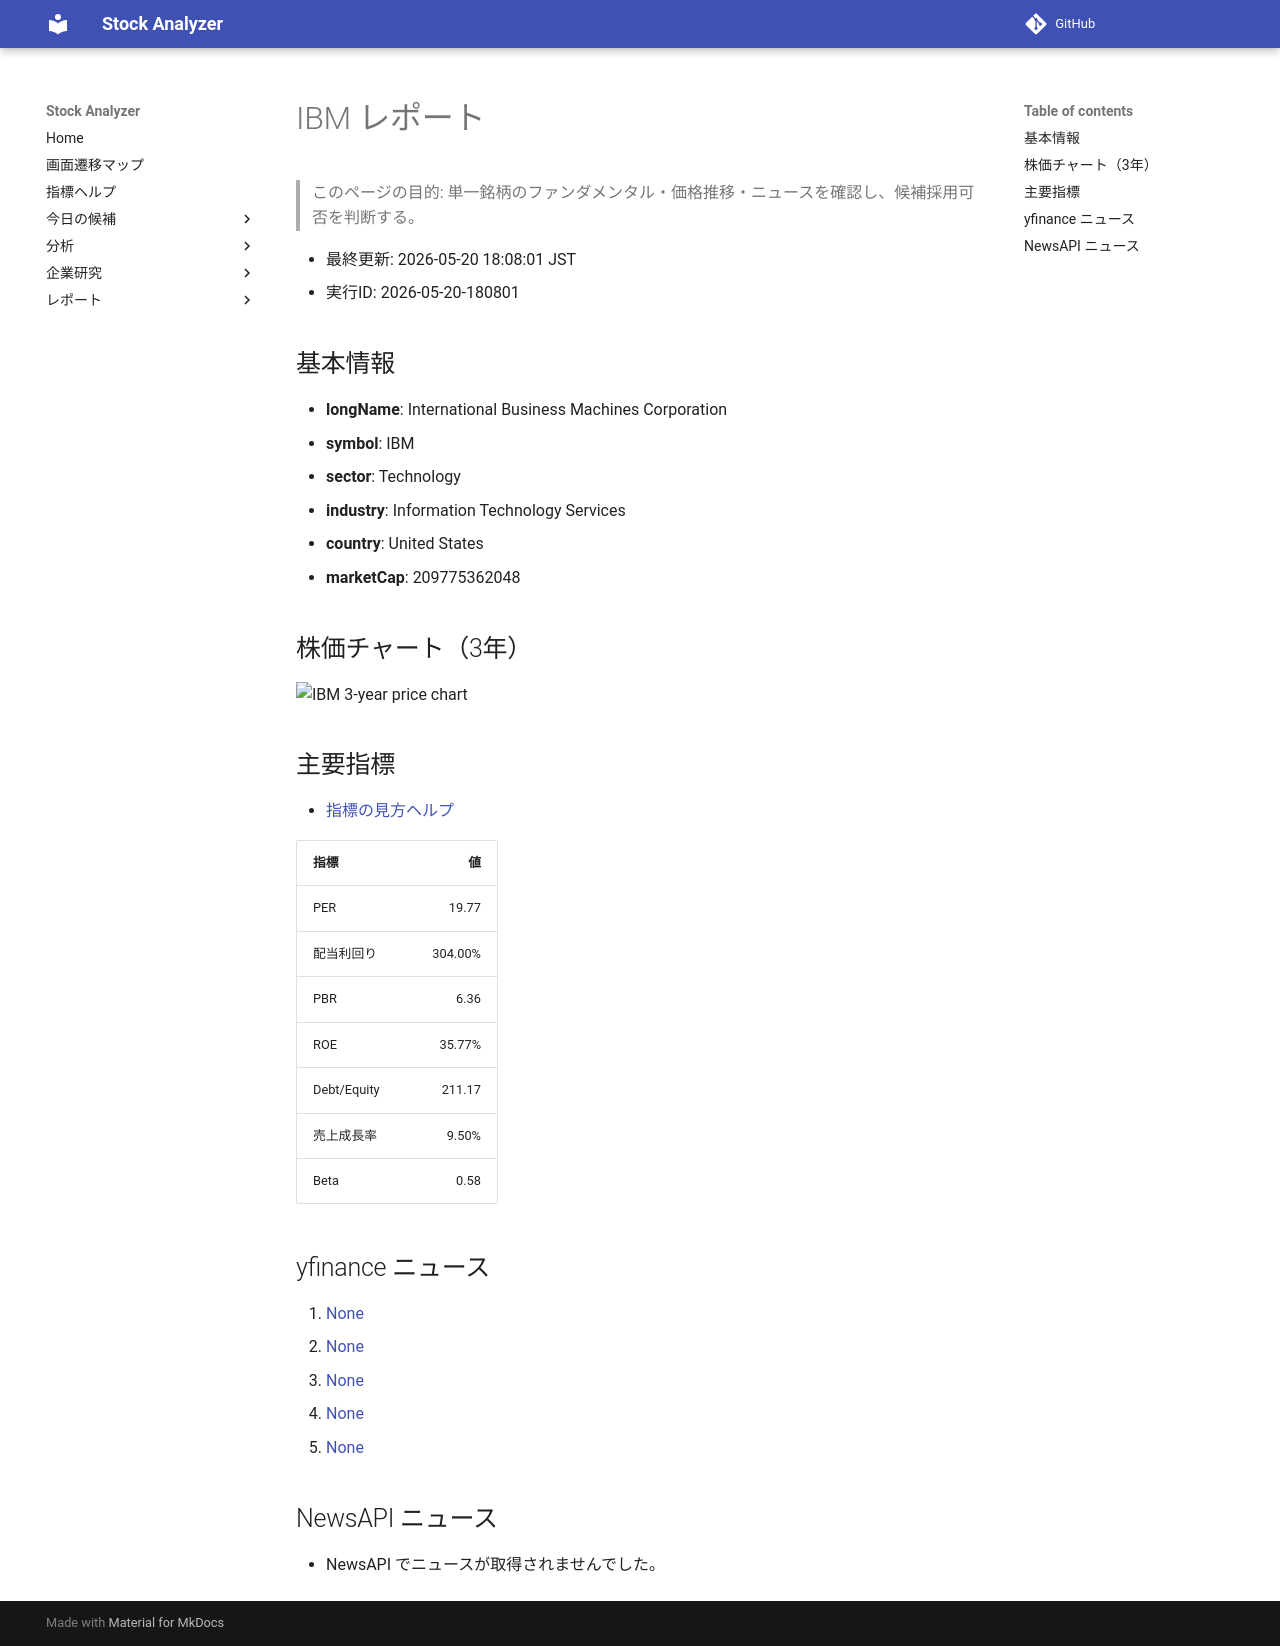

repository: Yumi-note/Making-APP · page: reports/2026-05-20/180801/IBM/index.html · generator: mkdocs

# IBM レポート

> このページの目的: 単一銘柄のファンダメンタル・価格推移・ニュースを確認し、候補採用可否を判断する。

- 最終更新: 2026-05-20 18:08:01 JST
- 実行ID: 2026-05-20-180801

## 基本情報

- **longName**: International Business Machines Corporation
- **symbol**: IBM
- **sector**: Technology
- **industry**: Information Technology Services
- **country**: United States
- **marketCap**: 209775362048

## 株価チャート（3年）

![IBM 3-year price chart](IBM_3y.png)

## 主要指標

- [指標の見方ヘルプ](../../../../indicators.md)

| 指標 | 値 |
|---|---:|
| PER | 19.77 |
| 配当利回り | 304.00% |
| PBR | 6.36 |
| ROE | 35.77% |
| Debt/Equity | 211.17 |
| 売上成長率 | 9.50% |
| Beta | 0.58 |

## yfinance ニュース

1. [None](None)
2. [None](None)
3. [None](None)
4. [None](None)
5. [None](None)

## NewsAPI ニュース

- NewsAPI でニュースが取得されませんでした。
